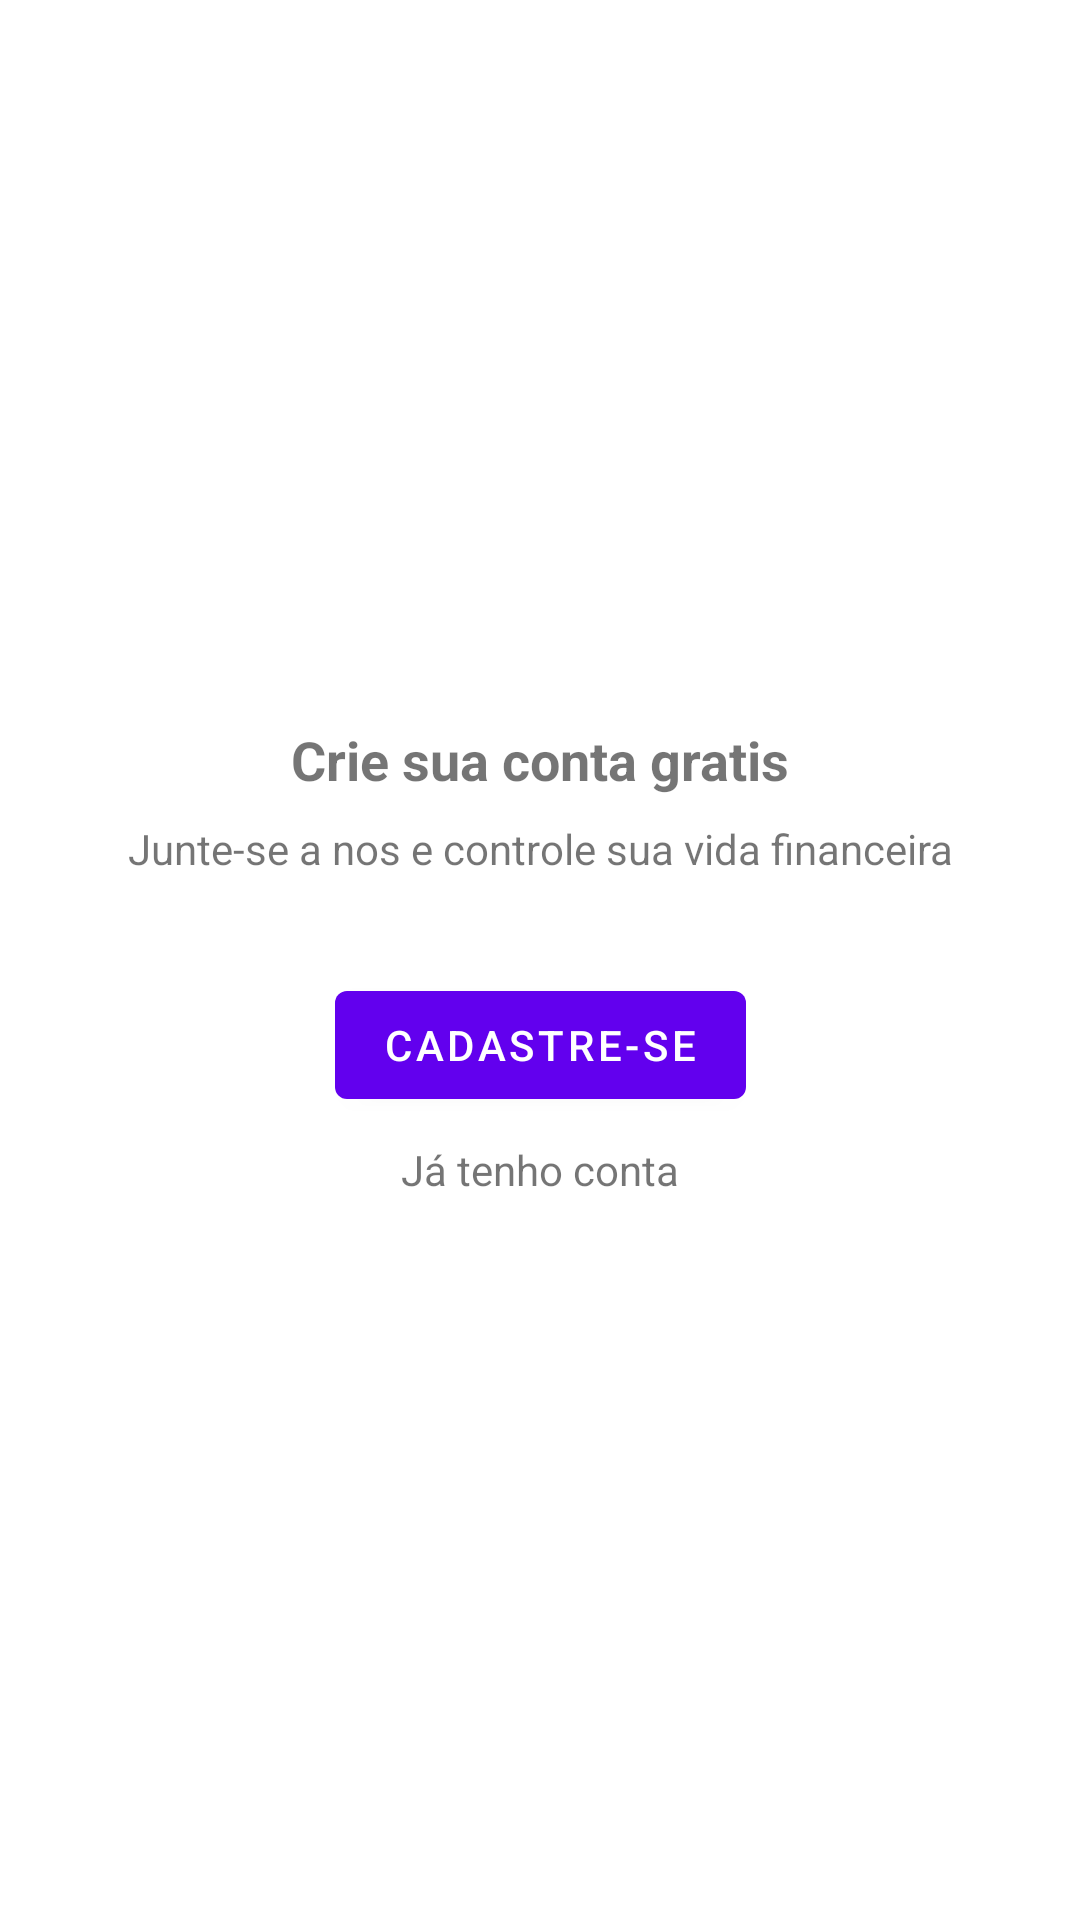

Reconstruct the res/layout file that produces this screen, plus the resources it refers to.
<!-- AndroidManifest.xml: application theme Theme.Organclone -->
<!-- res/layout/activity_intro.xml -->
<?xml version="1.0" encoding="utf-8"?>
<androidx.constraintlayout.widget.ConstraintLayout xmlns:android="http://schemas.android.com/apk/res/android"
    xmlns:app="http://schemas.android.com/apk/res-auto"
    xmlns:tools="http://schemas.android.com/tools"
    android:layout_width="match_parent"
    android:layout_height="match_parent"
    tools:context=".activity.IntroActivity">


    <TextView
        android:id="@+id/textView"
        android:layout_width="wrap_content"
        android:layout_height="wrap_content"
        android:layout_marginBottom="8dp"
        android:text="Crie sua conta gratis"
        android:textAlignment="center"
        android:textSize="18sp"
        android:textStyle="bold"
        app:layout_constraintBottom_toTopOf="@+id/textView2"
        app:layout_constraintEnd_toEndOf="parent"
        app:layout_constraintStart_toStartOf="parent"
        app:layout_constraintTop_toTopOf="parent"
        app:layout_constraintVertical_chainStyle="packed" />

    <TextView
        android:id="@+id/textView2"
        android:layout_width="wrap_content"
        android:layout_height="wrap_content"
        android:text="Junte-se a nos e controle sua vida financeira"
        android:textAlignment="center"
        app:layout_constraintBottom_toTopOf="@+id/button"
        app:layout_constraintEnd_toEndOf="parent"
        app:layout_constraintStart_toStartOf="parent"
        app:layout_constraintTop_toBottomOf="@+id/textView" />

    <Button
        android:id="@+id/button"
        android:layout_width="wrap_content"
        android:layout_height="wrap_content"
        android:layout_marginTop="32dp"
        android:layout_marginBottom="8dp"
        android:onClick="btCadastrar"
        android:text="CADASTRE-SE"
        app:layout_constraintBottom_toTopOf="@+id/textView3"
        app:layout_constraintEnd_toEndOf="parent"
        app:layout_constraintStart_toStartOf="parent"
        app:layout_constraintTop_toBottomOf="@+id/textView2" />

    <TextView
        android:id="@+id/textView3"
        android:layout_width="wrap_content"
        android:layout_height="wrap_content"
        android:onClick="btEntrar"
        android:text="Já tenho conta"
        app:layout_constraintBottom_toBottomOf="parent"
        app:layout_constraintEnd_toEndOf="parent"
        app:layout_constraintStart_toStartOf="parent"
        app:layout_constraintTop_toBottomOf="@+id/button" />


</androidx.constraintlayout.widget.ConstraintLayout>
<!-- resources referenced by this layout -->
<resources>
  <style name="Theme.Organclone" parent="Theme.MaterialComponents.DayNight.DarkActionBar">
          
          <item name="colorPrimary">@color/purple_500</item>
          <item name="colorPrimaryVariant">@color/purple_700</item>
          <item name="colorOnPrimary">@color/white</item>
          
          <item name="colorSecondary">@color/teal_200</item>
          <item name="colorSecondaryVariant">@color/teal_700</item>
          <item name="colorOnSecondary">@color/black</item>
          
          <item name="android:statusBarColor" tools:targetApi="l">?attr/colorPrimaryVariant</item>
          
      </style>
  <!-- not gathered from this repository: default colours our renderer supplied (Android Studio template values) -->
  <color name="purple_500">#FF6200EE</color>
  <color name="purple_700">#FF3700B3</color>
  <color name="teal_200">#FF03DAC5</color>
  <color name="teal_700">#FF018786</color>
  <color name="black">#FF000000</color>
  <color name="white">#FFFFFFFF</color>
</resources>
